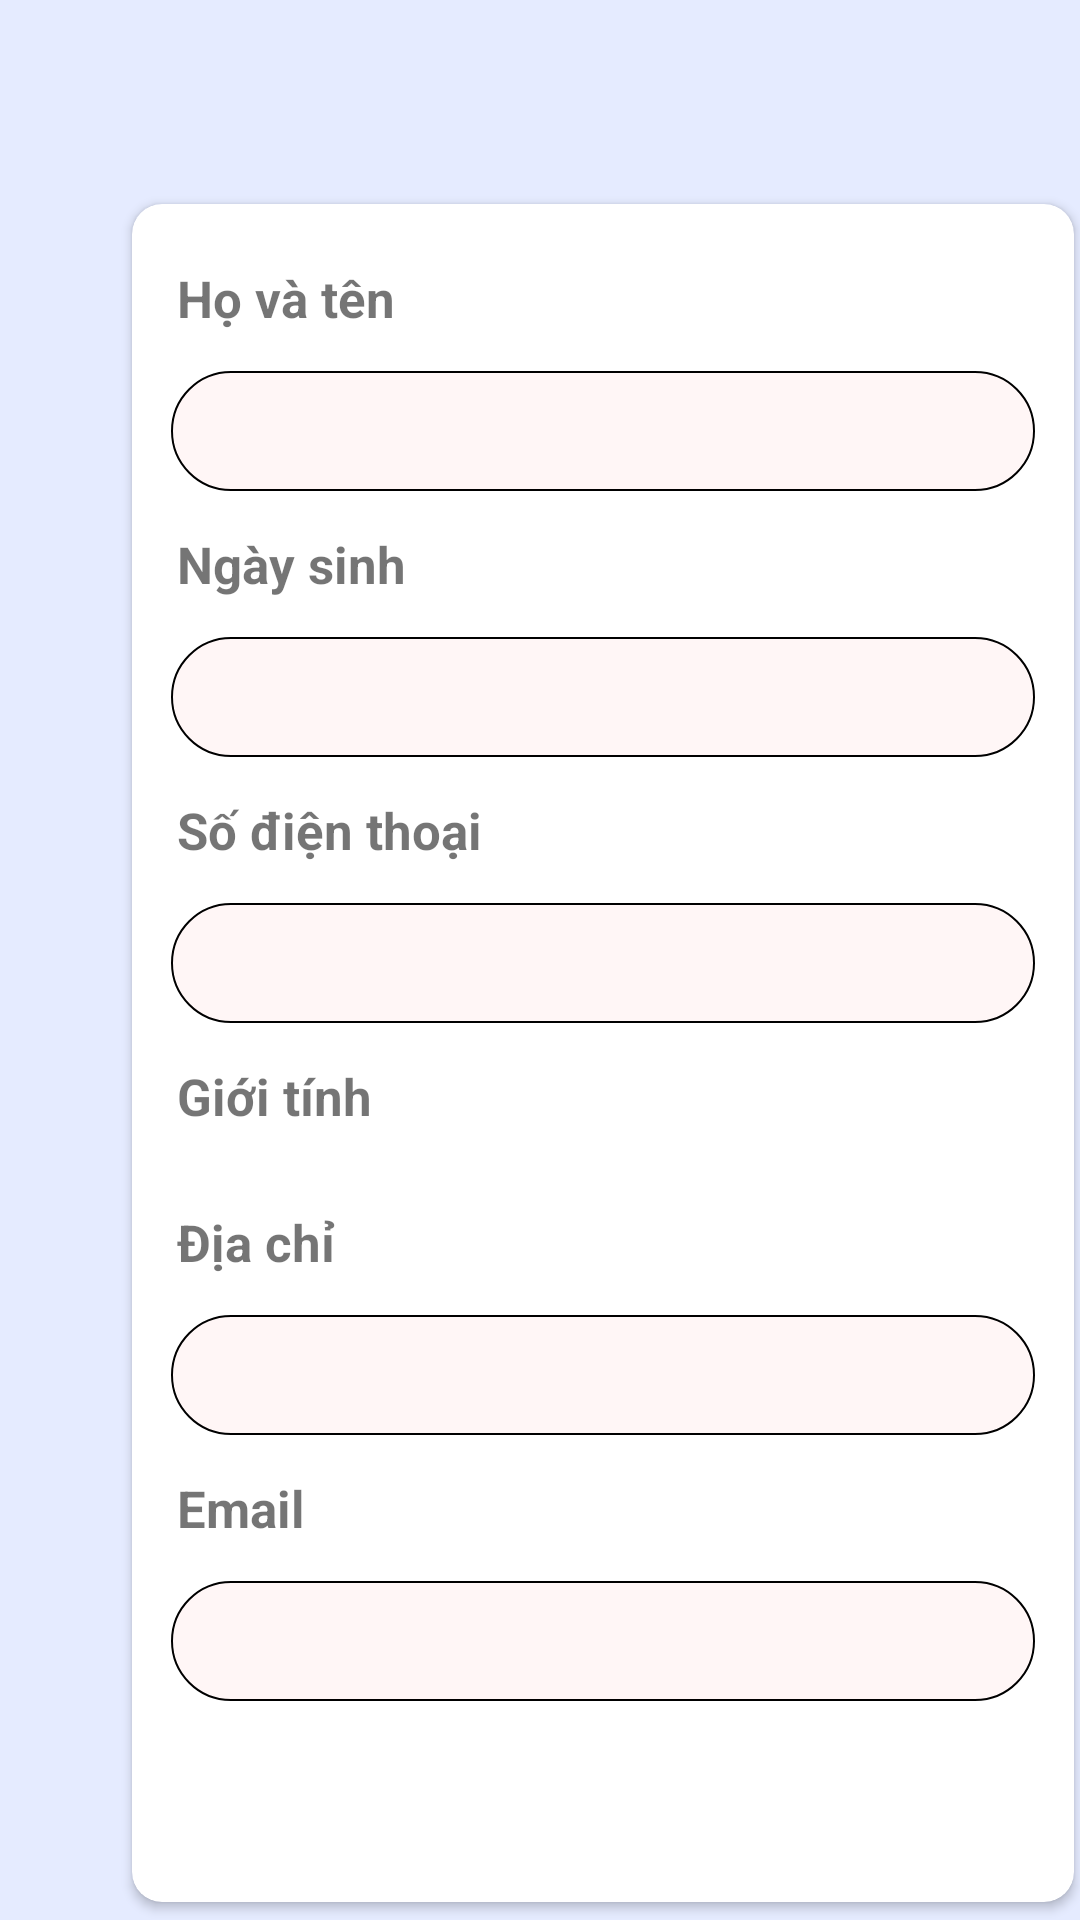

Android layout source for this screen:
<!-- AndroidManifest.xml: application theme Theme.SmartDealFireBase -->
<!-- res/layout/activity_thong_tin_ca_nhan.xml -->
<?xml version="1.0" encoding="utf-8"?>
<LinearLayout xmlns:android="http://schemas.android.com/apk/res/android"
    xmlns:app="http://schemas.android.com/apk/res-auto"
    xmlns:tools="http://schemas.android.com/tools"
    android:layout_width="match_parent"
    android:layout_height="match_parent"
    android:orientation="vertical"
    tools:context=".ThongTinCaNhanActivity"
    android:background="#E5EBFF">

    <ImageView
        android:id="@+id/back"
        android:layout_width="32dp"
        android:layout_height="15dp"
        android:layout_marginLeft="10dp"
        android:layout_marginTop="23dp"
        android:src="@drawable/img">

    </ImageView>

    <androidx.cardview.widget.CardView
        android:layout_width="314dp"
        android:layout_height="566dp"
        android:layout_alignParentStart="true"
        android:layout_alignParentTop="true"
        android:layout_marginStart="44dp"
        android:layout_marginTop="30dp"
        app:cardCornerRadius="10dp">
        <LinearLayout

            android:orientation="vertical"
            android:layout_width="match_parent"
            android:layout_height="wrap_content">

            <LinearLayout
                android:layout_width="match_parent"
                android:layout_height="wrap_content"
                android:orientation="vertical">
                <TextView
                    android:layout_width="wrap_content"
                    android:layout_height="wrap_content"
                    android:layout_marginLeft="15dp"
                    android:layout_marginTop="20dp"
                    android:text="Họ và tên"
                    android:textSize="17dp"
                    android:textStyle="bold" />

                <EditText
                    android:id="@+id/edtHoVaTen"
                    android:layout_width="match_parent"
                    android:layout_height="wrap_content"
                    android:layout_margin="13dp"
                    android:paddingLeft="15dp"
                    android:background="@drawable/vienlogin"
                    android:ems="12"
                    android:minHeight="40dp" />
            </LinearLayout>

            <LinearLayout
                android:layout_width="match_parent"
                android:layout_height="wrap_content"
                android:orientation="vertical">
                <TextView
                    android:layout_width="wrap_content"
                    android:layout_height="wrap_content"
                    android:layout_marginLeft="15dp"
                    android:text="Ngày sinh"
                    android:textSize="17dp"
                    android:textStyle="bold" />
                <EditText
                    android:id="@+id/edtNgaySinh"
                    android:layout_width="match_parent"
                    android:layout_height="wrap_content"
                    android:layout_margin="13dp"
                    android:background="@drawable/vienlogin"
                    android:ems="12"
                    android:paddingLeft="15dp"
                    android:minHeight="40dp" />
            </LinearLayout>

            <LinearLayout
                android:layout_width="match_parent"
                android:layout_height="wrap_content"
                android:orientation="vertical">

                <TextView
                    android:layout_width="wrap_content"
                    android:layout_height="wrap_content"
                    android:layout_marginLeft="15dp"

                    android:text="Số điện thoại"
                    android:textSize="17dp"
                    android:textStyle="bold" />

                <EditText
                    android:id="@+id/edtSDT"
                    android:inputType="number"
                    android:layout_width="match_parent"
                    android:layout_height="wrap_content"
                    android:layout_margin="13dp"
                    android:paddingLeft="15dp"
                    android:background="@drawable/vienlogin"
                    android:ems="12"
                    android:minHeight="40dp" />
            </LinearLayout>
            <LinearLayout
                android:layout_width="match_parent"
                android:layout_height="wrap_content"
                android:orientation="vertical">

                <TextView
                    android:layout_width="wrap_content"
                    android:layout_height="wrap_content"
                    android:layout_marginLeft="15dp"
                    android:text="Giới tính"
                    android:textSize="17dp"
                    android:textStyle="bold" />

                <Spinner
                    android:id="@+id/spinnerGioiTinh"
                    android:layout_width="match_parent"
                    android:layout_height="wrap_content"
                    android:layout_margin="13dp"
                    android:paddingLeft="15dp"
                    android:background="@drawable/vienlogin" />
            </LinearLayout>
            <LinearLayout
                android:layout_width="match_parent"
                android:layout_height="wrap_content"
                android:orientation="vertical">

                <TextView
                    android:layout_width="wrap_content"
                    android:layout_height="wrap_content"
                    android:layout_marginLeft="15dp"

                    android:text="Địa chỉ"
                    android:textSize="17dp"
                    android:textStyle="bold" />

                <EditText
                    android:id="@+id/edtDiaChi"
                    android:layout_width="match_parent"
                    android:layout_height="wrap_content"
                    android:layout_margin="13dp"
                    android:paddingLeft="15dp"
                    android:background="@drawable/vienlogin"
                    android:ems="12"
                    android:minHeight="40dp" />
            </LinearLayout>
            <LinearLayout
                android:layout_width="match_parent"
                android:layout_height="wrap_content"
                android:orientation="vertical">

                <TextView
                    android:layout_width="wrap_content"
                    android:layout_height="wrap_content"
                    android:layout_marginLeft="15dp"

                    android:text="Email"
                    android:textSize="17dp"
                    android:textStyle="bold" />

                <EditText
                    android:id="@+id/edtEmail"
                    android:layout_width="match_parent"
                    android:layout_height="wrap_content"
                    android:layout_margin="13dp"
                    android:paddingLeft="15dp"
                    android:background="@drawable/vienlogin"
                    android:ems="12"
                    android:minHeight="40dp" />
            </LinearLayout>



        </LinearLayout>
    </androidx.cardview.widget.CardView>

    <Button
        android:id="@+id/btnLuu"
        android:layout_width="125dp"
        android:layout_height="50dp"
        android:layout_gravity="center"
        android:layout_marginTop="10dp"
        android:textColor="@color/black"
        android:backgroundTint="@color/white"
        android:text="LƯU"
        android:textStyle="bold" />
</LinearLayout>
<!-- resources referenced by this layout -->
<resources>
  <color name="black">#FF000000</color>
  <color name="white">#FFFFFFFF</color>
  <!-- drawable vienlogin (drawable) -->
  <?xml version="1.0" encoding="utf-8"?>
  <shape xmlns:android="http://schemas.android.com/apk/res/android">
      <stroke android:width="0.75dp" android:color="@color/black"></stroke>
      <corners android:radius="70dp"></corners>
      <solid android:color="#FFF6F6"></solid>
  
  </shape>
  <style name="Theme.SmartDealFireBase" parent="Theme.AppCompat.DayNight.NoActionBar">
          
          <item name="colorPrimary">@color/purple_500</item>
          <item name="colorPrimaryVariant">@color/purple_700</item>
          <item name="colorOnPrimary">@color/white</item>
          
          <item name="colorSecondary">@color/teal_200</item>
          <item name="colorSecondaryVariant">@color/teal_700</item>
          <item name="colorOnSecondary">@color/black</item>
          
          <item name="android:statusBarColor">?attr/colorPrimaryVariant</item>
          
      </style>
  <color name="purple_500">#FF6200EE</color>
  <color name="purple_700">#FF3700B3</color>
  <color name="teal_200">#FF03DAC5</color>
  <color name="teal_700">#FF018786</color>
</resources>
